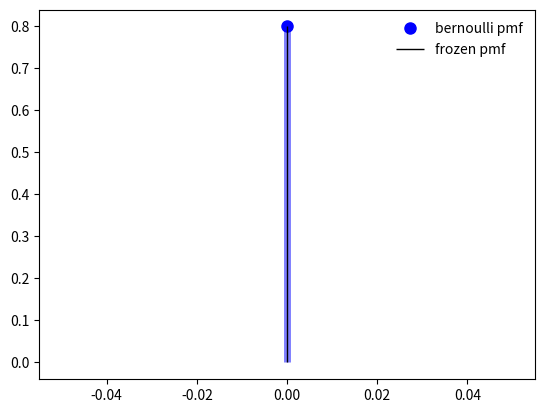

Here is the Python script that generated this plot:
#вспомним  распределение Бернули
from scipy.stats import bernoulli
import matplotlib.pyplot as plt
import numpy as np

p=0.2
#set answer where Mean(‘m’), variance(‘v’), skew(‘s’), and/or kurtosis(‘k’).
mean, var, skew, kurt =bernoulli.stats(p, moments='mvsk')
#     Display the probability mass function (pmf):
fig, ax = plt.subplots(1,1)

x = np.arange(bernoulli.ppf(0.01, p), bernoulli.ppf(0.99, p))
ax.plot(x, bernoulli.pmf(x, p), 'bo', ms=8, label='bernoulli pmf')
ax.vlines(x, 0, bernoulli.pmf(x, p), colors='b', lw=5, alpha=0.5)
plt.show()

# Alternatively, the distribution object can be called (as a function) to fix the shape and location. 
# This returns a “frozen” RV object holding the given parameters fixed.
# Freeze the distribution and display the frozen pmf:
rv = bernoulli(p)
ax.vlines(x, 0, rv.pmf(x), colors='k', linestyles='-', lw=1, label='frozen pmf')
ax.legend(loc='best', frameon=False)
plt.show()